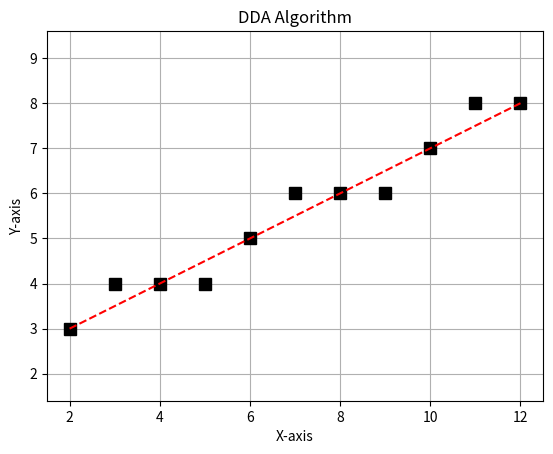

Python code for this plot:
import matplotlib.pyplot as plt
X1, Y1 = 2, 3
X2, Y2 = 12, 8
DX = X2 - X1
DY = Y2 - Y1
STEPS = max(abs(DX), abs(DY))
X_INC = DX / STEPS
Y_INC = DY / STEPS
X, Y = X1, Y1
plt.figure()
plt.grid(True)
plt.axis('equal')
plt.title('DDA Algorithm')
plt.xlabel('X-axis')
plt.ylabel('Y-axis')
X_VALS, Y_VALS = [], []
for I in range(STEPS + 1):
    X_VALS.append(round(X))
    Y_VALS.append(round(Y))
    X += X_INC
    Y += Y_INC
plt.plot(X_VALS, Y_VALS, 'ks', markersize=8, markerfacecolor='k')
plt.plot([X1, X2], [Y1, Y2], 'r--')
plt.show()
